Run: headless pygame with SDL's dummy video driver; simulated clock (each Clock.tick advances the game by its frame time, no real sleeping); random seed 0; keys injected as events and as key.get_pressed() state; no mouse input.
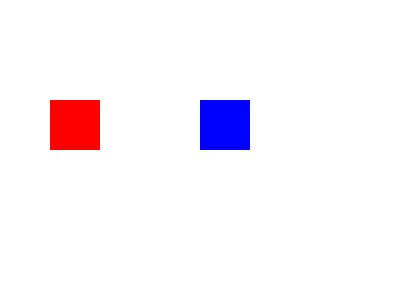
Frame 1 of 4 · flips 1–60 · no input
Frame 2 of 4 · flips 61–180 · tapped SPACE, RETURN · held RIGHT (→), D · screen unchanged from frame 1, image omitted
Frame 3 of 4 · flips 181–300 · held DOWN (↓), S · screen unchanged from frame 2, image omitted
Frame 4 of 4 · flips 301–420 · held LEFT (←), A, UP (↑), W · screen unchanged from frame 3, image omitted

The pygame program that drew these frames:

import pygame
pygame.init()
screen = pygame.display.set_mode((400, 300))
pygame.display.set_caption("PYGAME CHANGING COLOR")
RED = (255, 0, 0)
BLUE = (0, 0, 255)
GREEN = (0, 255, 0)
class MySprite(pygame.sprite.Sprite):
    def __init__(self, color, x, y):
        super().__init__()
        self.image = pygame.Surface((50, 50))
        self.image.fill(color)
        self.rect = self.image.get_rect()
        self.rect.topleft = (x, y)
    def change_color(self, new_color):
        self.image.fill(new_color)
sprite1 = MySprite(RED, 50, 100)
sprite2 = MySprite(BLUE, 200, 100)
all_sprites = pygame.sprite.Group(sprite1, sprite2)
CHANGE_COLOR_EVENT = pygame.USEREVENT + 1
pygame.time.set_timer(CHANGE_COLOR_EVENT, 2000)
running = True
while running:
    for event in pygame.event.get():
        if event.type == pygame.QUIT:
            running = False
        elif event.type == CHANGE_COLOR_EVENT:
            sprite1.change_color(GREEN)
            sprite2.change_color(RED)
    screen.fill((255, 255, 255))
    all_sprites.draw(screen)
    pygame.display.flip()
pygame.quit()
